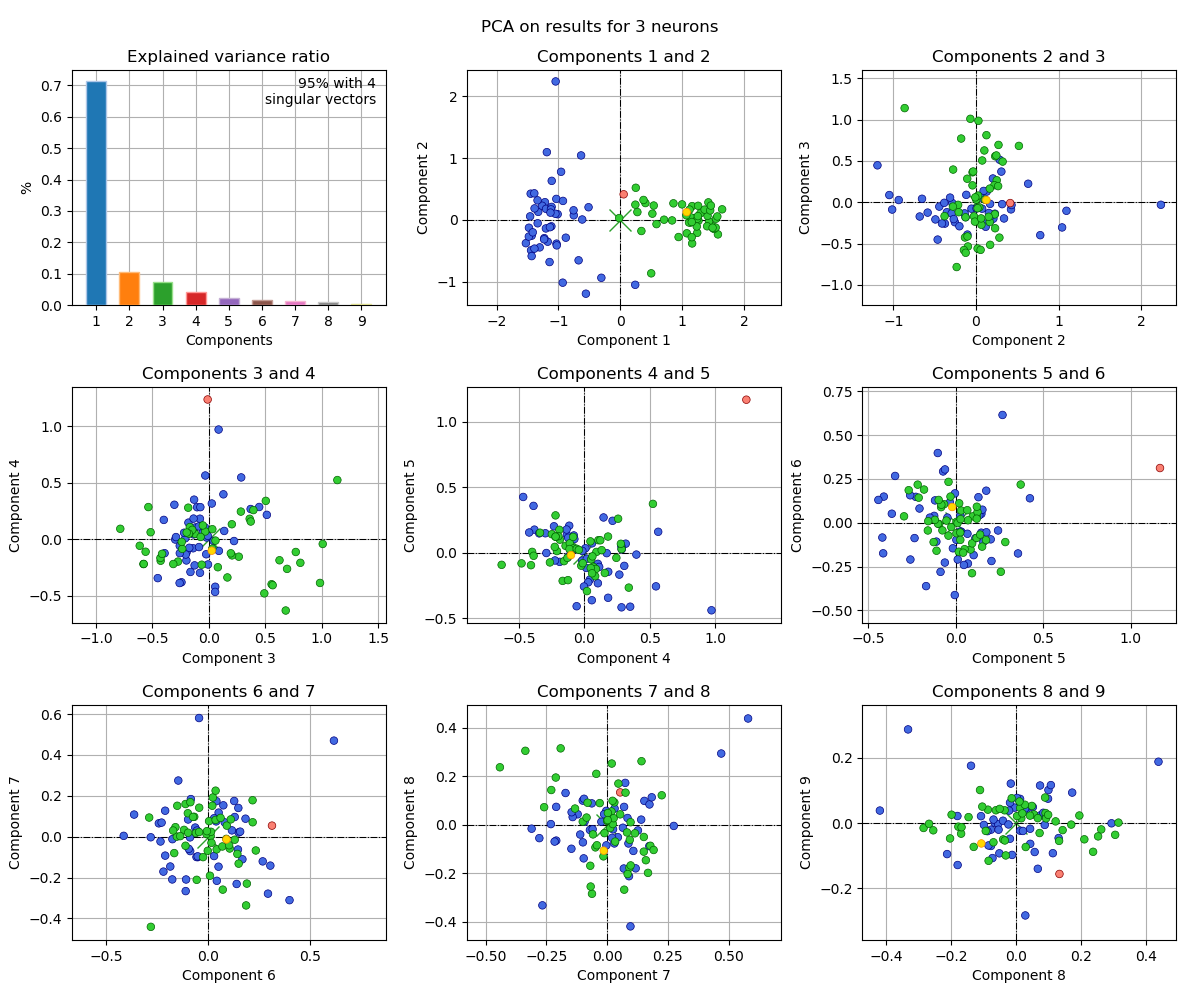

Source data for this figure (header and first rows):
, 1c, 2c, 3c, 4c, 5c, 6c, 7c, 8c, 9c
0, -1.442, -0.49, -0.2075, 0.007245, 0.03265, -0.05083, -0.1003, 0.09965, 0.1015
1, -1.217, 0.2873, 0.5148, 0.2145, 0.2426, -0.04415, 0.5805, 0.4377, 0.1885
2, -0.3061, -0.9342, 0.02735, 0.315, 0.06789, -0.06291, 0.04441, -0.05115, -0.09293
3, -1.302, -0.443, -0.05224, 0.0576, 0.07057, -0.2328, -0.02372, 0.01251, 0.07444
4, -1.432, -0.2546, -0.2413, -0.3826, 0.1751, 0.1831, 0.08783, -0.07687, -0.07028
5, -1.326, 0.1309, 0.13, 0.3965, -0.01537, -0.1458, 0.2746, -0.004679, 0.04755
6, -1.263, 0.2297, -0.1383, -0.08139, 0.1306, 0.1462, -0.06305, 0.08823, -0.005649
7, -1.526, -0.3754, -0.2579, -0.3894, 0.3566, -0.1754, -0.2094, -0.06506, 5.351632001317211e-05
8, -1.034, 0.3402, -0.1958, -0.1166, 0.2051, -0.2185, -0.1712, 0.1309, -0.04606
9, -1.199, 0.1797, -0.2181, 0.056, -0.3642, 0.05159, 0.1176, -0.1793, -0.1289
10, -1.335, -0.05357, -0.07732, -0.2989, 0.1474, 0.05104, -0.147, -0.09863, -0.005671
11, -0.7515, 0.07548, -0.07785, 0.1804, -0.3455, 0.2674, -0.1211, 0.04333, -0.01739
12, -1.387, -0.4628, -0.4515, -0.3459, 0.1467, -0.05674, -0.09963, -0.07227, -0.1075
13, -1.476, -0.1254, -0.1797, 0.1457, 0.2682, 0.6158, 0.4699, 0.2935, -0.0006921
14, -1.11, 0.2113, -0.1978, -0.1894, -0.07123, 0.2931, -0.279, -0.05495, -0.003089
15, -1.012, 0.09311, 0.1373, 0.07202, -0.1221, 0.03937, 0.07466, 0.1726, 0.09363
16, -1.337, 0.3174, -0.02245, -0.1346, 0.1356, 0.0427, -0.2161, -0.06911, 0.01078
17, -0.6333, 1.043, -0.3043, 0.3041, -0.1017, 0.3984, -0.3108, -0.016, 0.1213
18, -1.173, -0.3512, -0.1201, 0.1023, -0.2344, -0.08757, -0.07071, -0.02119, 0.03841
19, -1.202, -0.1369, -0.1342, 0.04134, -0.2061, 0.08143, 0.06984, 0.07377, 0.0232
20, -0.6737, -0.6521, 0.04243, -0.01619, 0.01239, -0.2099, -0.0929, 0.01284, -0.02342
21, -1.187, 1.096, -0.1029, 0.2821, 0.04759, -0.2411, 0.06511, -0.01208, -0.09785
22, -1.228, -0.2939, -0.1342, 0.1816, -0.1467, 0.02933, -0.095, 0.1071, 0.1167
23, -1.457, 0.05821, 0.05756, -0.4224, 0.1534, 0.07458, 0.1532, 0.0984, 0.0749
24, -1.12, 0.1713, -0.01913, 0.01393, -0.1174, 0.1277, 0.1744, 0.0838, 0.03161
25, -1.031, -0.3827, -0.006364, -0.2251, -0.06045, 0.3047, -0.1418, 0.03187, 0.04054
26, -1.143, -0.6799, -0.1722, -0.07733, 0.1033, -0.185, -0.1462, 0.0518, 0.04908
27, -1.385, 0.1869, -0.1618, -0.2913, -0.003438, 0.1679, -0.1107, -0.04005, 0.007243
28, -1.478, -0.2685, -0.2033, -0.1368, 0.176, -0.05429, 0.0298, -0.07677, -0.02026
29, -1.027, -0.4105, -0.2567, -0.05985, -0.4099, 0.1494, 0.0204, -0.0536, -0.02032
30, -0.8804, -0.2866, -0.008503, 0.02893, -0.2273, 0.148, 0.1403, 0.02128, -0.02417
31, -1.108, 0.6322, 0.2243, -0.01731, -0.06128, -0.2275, 0.06875, -0.18, 0.02172
32, -1.049, 0.1002, -0.2562, -0.1252, 0.1132, -0.08837, -0.003612, 0.05735, -0.08891
33, -1.231, -0.3127, 0.05659, -0.4681, 0.4248, 0.1398, -0.2316, 0.00289, 0.0772
34, -0.5129, 0.2057, 0.2878, 0.5461, -0.2581, -0.2101, 0.1269, -0.0232, -0.004201
35, -1.129, 0.1184, -0.2966, -0.003861, -0.2593, 0.157, 0.02446, -0.01864, -0.04822
36, -1.114, -0.103, -0.3909, -0.1252, -0.03248, 0.1166, 0.0307, 0.06696, -0.1404
37, -1.137, -0.1168, 0.09001, -0.1045, 0.004628, -0.09786, 0.08398, 0.02798, 0.0448
38, -1.448, 0.4246, -0.08584, -0.07071, 0.02689, 0.04065, 0.1737, -0.08778, -0.02478
39, -0.9567, 0.7785, -0.398, 0.1698, -0.004523, -0.4129, 0.003896, 0.02861, -0.2838
40, -1.39, 0.4307, -0.03307, 0.1022, -0.08595, -0.2806, -0.003047, -0.08458, -0.06878
41, -1.045, 2.239, -0.03032, 0.5631, 0.1588, -0.1096, -0.2664, -0.3316, 0.2877
42, -0.9263, 0.3079, 0.3714, 0.2663, -0.1684, -0.362, 0.108, -0.1075, 0.02126
43, 0.2414, -1.048, 0.08752, 0.9703, -0.4411, 0.1305, 0.09613, -0.4182, 0.03844
44, -1.432, -0.584, -0.125, -0.233, 0.2008, -0.09472, -0.05957, -0.01841, 0.06271
45, -0.6155, 0.0076, -0.07423, 0.2829, -0.4183, -0.08434, 0.1838, 0.1132, -0.09254
46, -0.5556, -1.191, 0.4471, 0.2842, 0.02492, -0.05097, -0.09637, -0.1382, 0.1762
47, -1.414, -0.1997, -0.29, 0.01773, -0.04667, 0.02947, 0.09015, -0.2117, -0.09526
48, -0.755, 0.1564, -0.1295, 0.3492, -0.4135, -0.1746, -0.01237, 0.04371, -0.06379
49, -0.9304, -1.013, -0.08781, 0.1123, -0.1097, -0.1077, -0.2097, 0.07386, 0.1154
*1, 0.05477, 0.4148, -0.00955, 1.237, 1.168, 0.3127, 0.05388, 0.1334, -0.1563
50, 1.578, -0.233, -0.7836, 0.09107, 0.004899, -0.05988, 0.01797, 0.05495, 0.02647
51, 1.486, -0.09666, -0.5347, 0.2836, 0.02666, -0.05562, -0.2113, 0.1946, 0.02322
52, 0.5405, 0.2333, 0.5569, -0.3998, 0.005253, 0.004777, 0.0758, 0.1324, -0.05477
53, 0.9981, 0.2519, 0.2665, -0.156, -0.06551, 0.1059, -0.05804, -0.03953, -0.05024
54, 1.136, -0.04066, 0.3628, 0.1799, 0.1223, 0.04197, -0.06227, -0.284, -0.01504
55, 1.243, -0.2082, -0.1199, 0.04545, 0.08554, -0.153, 1.7756213038769413e-05, 0.01625, 0.01476
56, 1.161, 0.2237, 0.2067, -0.1445, 0.05144, -0.1509, 0.1511, -0.1105, 0.1015
57, 1.499, -0.1321, -0.4258, -0.192, 0.1738, -0.09908, 0.1145, -0.03503, 0.0393
58, 1.434, -0.02382, -0.1703, 0.0507, -0.05218, 0.01232, 0.003211, 0.04863, 0.0527
... 42 more rows
